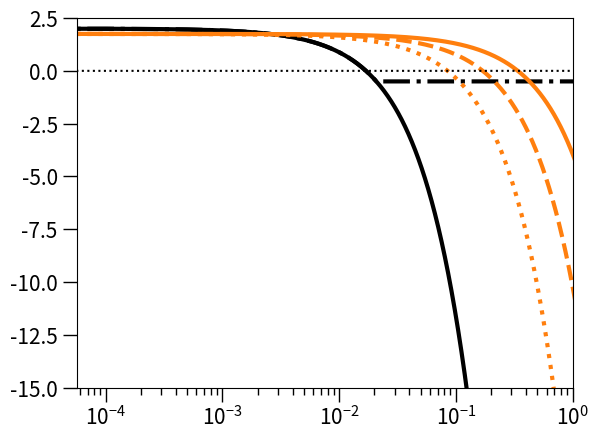

The script that saved this image:
import numpy as np
import matplotlib.pyplot as plt

################################
################################ Parameter definitions
################################

################################ Logistic growth dynamics
bS = 2.5
bR = 2.25
dS = 0.5
dR = 0.5

gamma = 1.

K = 1000

N0 = (bS-dS)*K/gamma

################################ Antimicrobial response / Pharmacodynamics
c = np.arange(0,10,0.0001)

def a(c,X):
    if (X==0):
        psimax = bS-dS
        mic = 0.017
    if (X==1):
        psimax = bR-dR
        mic = 0.017*5
    psimin = np.log(10)*(-6.5) *24.
    kappa = 1.1
    if (X==2):
        psimax = bR-dR
        mic = 0.017*10
    if (X==3):
        psimax = bR-dR
        mic = 0.017*20
    
    return((psimax-psimin)*(c/mic)**kappa / ((c/mic)**kappa -psimin/psimax))


low = np.min(np.where(bS-dS-a(c,0)-(bR-dR-a(c,1))<=0))
low2 = np.min(np.where(bS-dS-a(c,0)-(bR-dR-a(c,2))<=0))
low3 = np.min(np.where(bS-dS-a(c,0)-(bR-dR-a(c,3))<=0))
up = np.min(np.where(bR-dR-a(c,1)<=0))
up2 = np.min(np.where(bR-dR-a(c,2)<=0))
up3 = np.min(np.where(bR-dR-a(c,3)<=0))

################################
################################ Plot popsizes
################################
#plt.semilogx(c,a(c,0),color='black',linewidth=3)
#plt.plot(c,a(c,1),color='C0',linewidth=3)
#plt.semilogx(c,a(c,2),color='C0',linewidth=3,linestyle='dashed')
#plt.plot(c,a(c,3),color='C0',linewidth=3,linestyle='dotted')
#plt.tick_params(axis='both', which='major', labelsize=15, width=1, length=10)
#plt.tick_params(axis='both', which='minor', labelsize=10, width=1, length=5)
#plt.show()

    
plt.semilogx(c,bS-dS-a(c,0),color='black',linewidth=3)
plt.semilogx(c,np.maximum(bS-a(c,0),0)-dS,color='black',linewidth=3,linestyle='-.')
#plt.plot(c,np.maximum(bR-a(c,1),0)-dR,color='C0',linewidth=3,linestyle='dotted')
#plt.semilogx(c,np.maximum(bR-a(c,2),0)-dR,color='C0',linewidth=3,linestyle='dashed')
#plt.plot(c,np.maximum(bR-a(c,3),0)-dR,color='C0',linewidth=3)
plt.plot(c,bR-dR-a(c,1),color='C1',linewidth=3,linestyle='dotted')
plt.semilogx(c,bR-dR-a(c,2),color='C1',linewidth=3,linestyle='dashed')
plt.plot(c,bR-dR-a(c,3),color='C1',linewidth=3)
plt.tick_params(axis='both', which='major', labelsize=15, width=1, length=10)
plt.tick_params(axis='both', which='minor', labelsize=10, width=1, length=5)
plt.plot(c,[0]*len(c),color='black',linestyle='dotted')
#plt.axvspan(c[low], c[up], facecolor='0.2', alpha=0.15)
#plt.axvspan(c[low2], c[up2], facecolor='0.2', alpha=0.15)
#plt.axvspan(c[low3], c[up3], facecolor='0.2', alpha=0.15)
plt.xlim((0,1))
plt.ylim((-15,2.5))
plt.show()

#plt.semilogx(c,bS-dS-a(c,0),color='black',linewidth=3)
#plt.plot(c,bR-dR-a(c,1),color='C0',linewidth=3)
#plt.semilogx(c,bR-dR-a(c,2),color='C0',linewidth=3,linestyle='dashed')
#plt.plot(c,bR-dR-a(c,3),color='C0',linewidth=3,linestyle='dotted')
#plt.tick_params(axis='both', which='major', labelsize=15, width=1, length=10)
#plt.tick_params(axis='both', which='minor', labelsize=10, width=1, length=5)
#plt.plot(c,[0]*len(c),color='black',linestyle='dotted')
#plt.xlim((0,0.02))
#plt.ylim((0,2.5))
#plt.show()  




